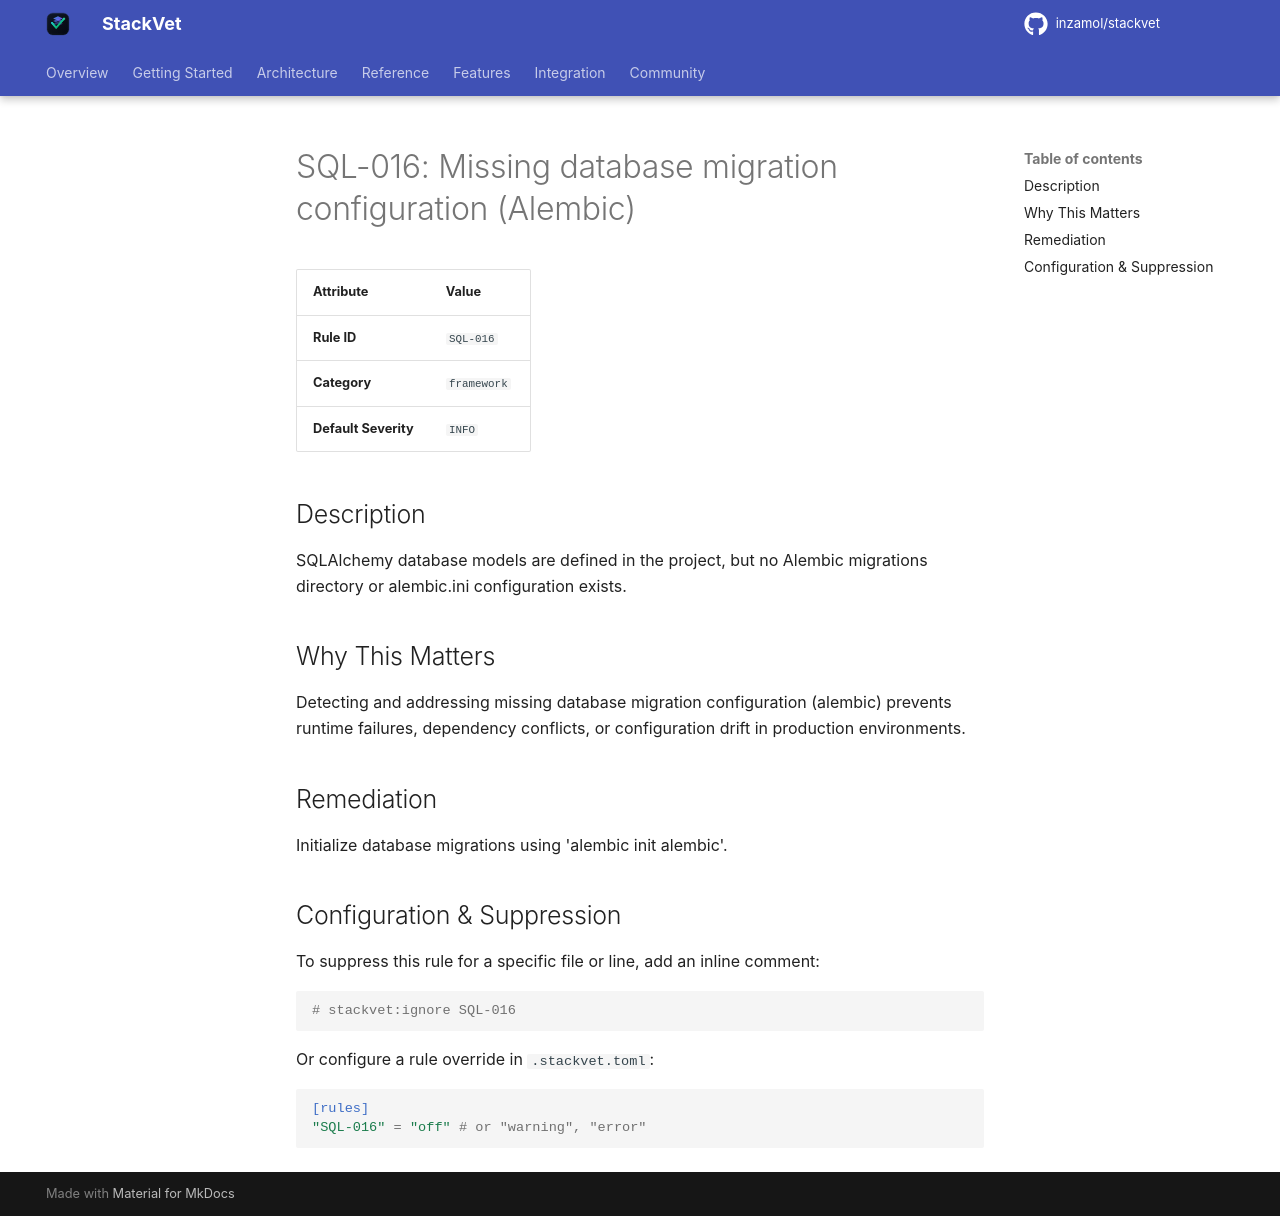

repository: inzamol/stackvet · page: rules/SQL-016/index.html · generator: mkdocs

# SQL-016: Missing database migration configuration (Alembic)

| Attribute | Value |
|-----------|-------|
| **Rule ID** | `SQL-016` |
| **Category** | `framework` |
| **Default Severity** | `INFO` |

## Description
SQLAlchemy database models are defined in the project, but no Alembic migrations directory or alembic.ini configuration exists.

## Why This Matters
Detecting and addressing missing database migration configuration (alembic) prevents runtime failures, dependency conflicts, or configuration drift in production environments.

## Remediation
Initialize database migrations using 'alembic init alembic'.

## Configuration & Suppression
To suppress this rule for a specific file or line, add an inline comment:

```python
# stackvet:ignore SQL-016
```

Or configure a rule override in `.stackvet.toml`:

```toml
[rules]
"SQL-016" = "off" # or "warning", "error"
```
